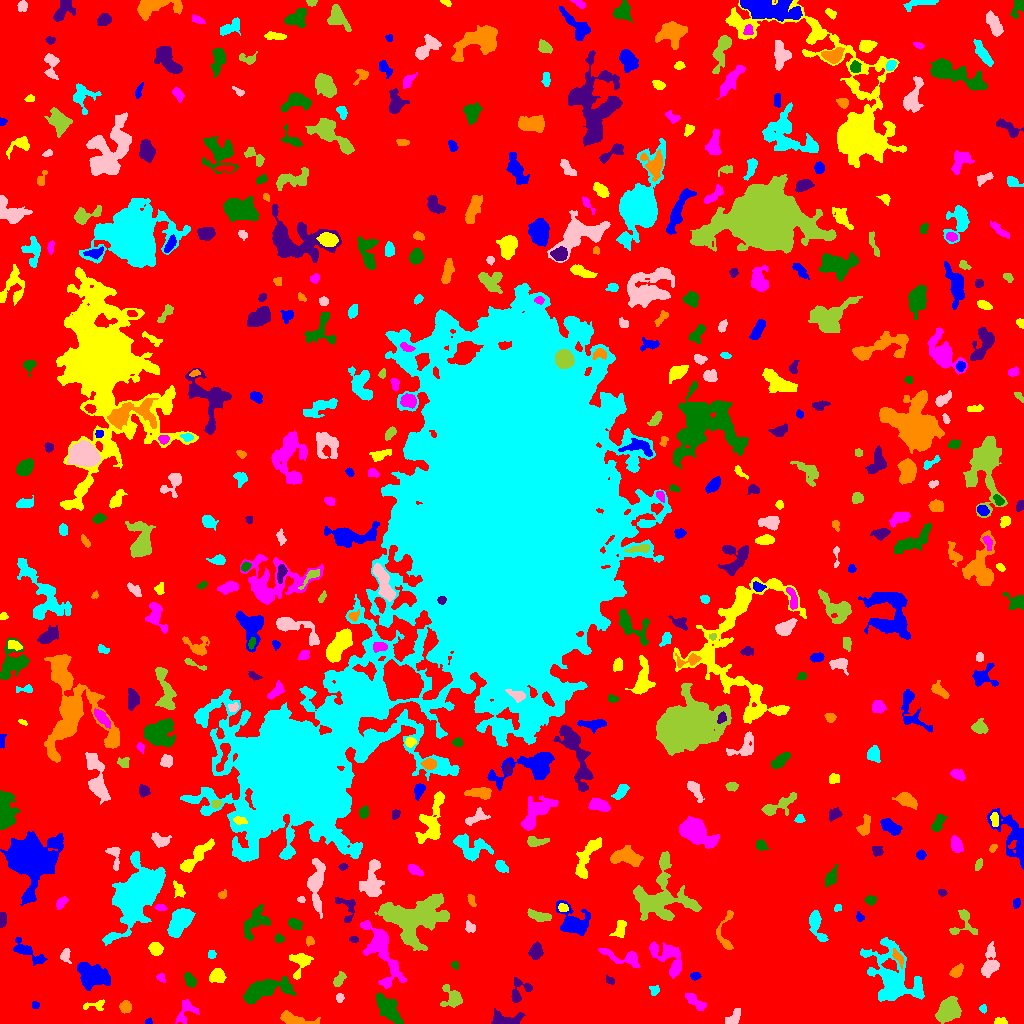

The file beside this chart, header and first rows:
ID, X, Y, A, B, theta, total_flux, mu_max, mu_median, mu_mean, R_fwhm, R_e, R10, R90, x_start, x_end, y_start, y_end, area, greylevel
0, 500.6, 511.6, 313.1, 299.6, 0.8188, 1471488, 15.0, 1.0, 1.904, 36.62, 224.1, 82.77, 371, 0, 1023, 0, 1023, 772881, 1.904
1, 148.2, 1.435, 1.676, 1.253, 0.3933, 85.0, 6.0, 2.0, 2.024, 2.111, 1.693, 0.5642, 2.821, 145, 152, 0, 6, 42, 7.024
2, 1001, 1.893, 3.002, 1.449, -0.1839, 356.0, 10.0, 4.0, 4.341, 3.478, 2.585, 0.9772, 4.029, 994, 1007, 0, 6, 82, 9.341
3, 185.4, 12.65, 7.106, 4.265, 1.015, 832.0, 7.0, 3.0, 3.263, 5.528, 5.262, 2.034, 8.156, 175, 199, 0, 24, 255, 6.263
4, 387.4, 16.09, 9.036, 3.694, -0.8999, 1680, 8.0, 3.0, 3.537, 8.444, 6.864, 2.646, 10.7, 376, 403, 0, 30, 475, 7.537
5, 508.6, 3.998, 8.437, 3.203, -0.07662, 941.0, 12.0, 3.0, 3.256, 3.613, 4.754, 1.693, 8.058, 491, 525, 0, 15, 289, 7.256
6, 295.1, 3.717, 9.01, 2.452, -0.1683, 913.0, 9.0, 2.0, 3.226, 4.951, 4.886, 1.954, 8.215, 280, 320, 0, 13, 283, 7.226
7, 983.2, 14.48, 1.896, 1.544, 1.276, 90.0, 4.0, 1.0, 1.579, 2.985, 2.111, 0.7979, 3.432, 979, 986, 10, 19, 57, 8.579
8, 733.8, 5.5, 4.816, 2.602, 0.947, 382.0, 5.0, 2.0, 2.234, 4.37, 4.107, 1.596, 6.457, 725, 740, 0, 15, 171, 7.234
9, 948.9, 13.2, 5.789, 4.569, 0.8441, 3394, 18.0, 6.0, 6.955, 7.181, 6.383, 2.523, 10.28, 935, 961, 0, 27, 488, 12.95
10, 785.6, 17.14, 6.611, 6.002, -1.226, 3811, 13.0, 6.0, 6.341, 9.305, 7.59, 3.09, 11.87, 771, 802, 0, 31, 601, 9.341
11, 34.6, 18.65, 1.678, 1.562, 0.1639, 81.0, 3.0, 1.5, 1.446, 2.985, 2.111, 0.7979, 3.192, 32, 39, 15, 22, 56, 6.446
12, 94.85, 18.02, 6.753, 2.353, 0.1242, 245.0, 4.0, 2.0, 1.801, 4.918, 3.656, 1.382, 5.809, 83, 104, 13, 24, 136, 6.801
13, 695.9, 21.34, 6.67, 2.332, -0.6833, 844.0, 9.0, 4.0, 4.077, 5.015, 4.618, 1.693, 7.114, 685, 706, 13, 30, 207, 8.077
14, 264.1, 33.17, 12.93, 4.381, 0.253, 3571, 11.0, 4.0, 4.905, 8.425, 8.156, 3.241, 13.37, 243, 295, 19, 47, 728, 7.905
15, 519.3, 32.13, 7.149, 4.559, 0.9036, 662.0, 7.0, 2.0, 2.68, 4.478, 4.687, 1.784, 7.506, 511, 532, 21, 46, 247, 6.68
16, 125, 16.55, 2.71, 2.662, -0.6939, 512.0, 9.0, 3.0, 3.821, 3.949, 3.385, 1.262, 5.557, 119, 131, 10, 23, 134, 7.821
17, 654.5, 33.19, 2.542, 2.278, 1.284, 194.0, 5.0, 2.0, 2.23, 3.338, 2.932, 1.128, 4.549, 649, 659, 28, 38, 87, 7.23
18, 339.5, 25.6, 2.036, 1.914, -0.0, 170.0, 5.0, 3.0, 2.464, 3.478, 2.585, 0.9772, 3.868, 336, 344, 21, 30, 69, 9.464
19, 452.4, 26.14, 5.914, 4.65, -0.9441, 712.0, 6.0, 2.0, 2.455, 6.257, 5.262, 2.034, 8.215, 440, 462, 16, 39, 290, 6.455
20, 425.4, 47.83, 4.394, 2.671, -1.024, 774.0, 10.0, 3.0, 3.6, 4.687, 4.26, 1.596, 6.933, 419, 435, 38, 58, 215, 7.6
21, 695, 47.22, 2.077, 1.731, 0.0756, 168.0, 7.0, 2.0, 2.211, 2.326, 2.326, 0.7979, 3.909, 690, 701, 43, 51, 76, 9.211
22, 216.9, 48.03, 3.684, 3.171, 0.03492, 752.0, 9.0, 3.5, 3.76, 4.918, 4.297, 1.693, 6.699, 209, 226, 41, 55, 200, 7.76
23, 160.8, 45.22, 2.561, 1.829, -0.8073, 139.0, 5.0, 2.0, 1.986, 2.585, 2.459, 0.9772, 4.068, 156, 165, 41, 50, 70, 5.986
24, 190, 43.54, 3.463, 2.266, -0.9991, 443.0, 7.0, 3.0, 3.098, 4.222, 3.523, 1.382, 5.642, 184, 196, 36, 51, 143, 7.098
25, 610, 42.94, 2.317, 1.737, -0.7592, 133.0, 5.0, 2.0, 1.985, 2.706, 2.394, 0.9772, 3.989, 606, 614, 39, 49, 67, 5.985
26, 956.6, 52.09, 4.006, 2.281, 0.8296, 315.0, 5.0, 2.0, 2.234, 4.146, 3.656, 1.382, 5.726, 949, 963, 46, 60, 141, 8.234
27, 891.9, 45.32, 16.86, 10.61, -1.118, 7529, 14.0, 4.0, 4.851, 10.34, 11.37, 4.297, 19.37, 860, 924, 22, 86, 1552, 7.851
28, 989.5, 59.69, 7.987, 3.618, 1.413, 1078, 8.0, 3.0, 2.978, 6.257, 5.781, 2.185, 9.305, 981, 999, 46, 82, 362, 6.978
29, 339, 43.46, 3.695, 1.935, 1.002, 386.0, 7.0, 2.0, 2.902, 3.868, 3.241, 1.262, 5.352, 333, 346, 37, 52, 133, 8.902
30, 773, 53.39, 2.598, 1.972, 0.05602, 207.0, 5.0, 2.0, 2.179, 3.385, 2.877, 1.128, 4.583, 767, 779, 49, 58, 95, 7.179
31, 91.63, 48.3, 8.348, 5.514, -0.3925, 3848, 14.0, 6.0, 5.938, 8.33, 8.058, 3.141, 12.65, 77, 110, 33, 61, 648, 9.938
32, 301.3, 61.47, 6.594, 4.756, 1.103, 912.0, 9.0, 3.0, 3.134, 4.37, 4.951, 1.871, 8.253, 289, 313, 44, 70, 291, 9.134
33, 622, 66.17, 12.36, 3.426, -0.2576, 836.0, 6.0, 2.0, 2.466, 6.933, 5.917, 2.257, 9.045, 598, 640, 56, 75, 339, 6.466
34, 454.6, 58.14, 1.94, 1.599, -0.9327, 132.0, 5.0, 2.0, 2.357, 2.706, 2.111, 0.7979, 3.568, 451, 458, 54, 62, 56, 8.357
35, 535.8, 72.34, 3.824, 2.942, 1.326, 642.0, 7.0, 3.0, 3.326, 5.232, 4.334, 1.784, 6.747, 528, 543, 64, 82, 193, 7.326
36, 897.8, 66.19, 4.461, 1.751, -0.9895, 195.0, 3.0, 2.0, 1.625, 4.478, 3.29, 1.382, 5.171, 892, 903, 55, 75, 120, 9.625
37, 211.5, 68.69, 2.042, 1.952, 0.1135, 145.0, 4.0, 2.0, 2.197, 3.742, 2.585, 0.9772, 3.989, 208, 216, 65, 73, 66, 6.197
38, 65.34, 67.65, 3.651, 2.413, -1.549, 262.0, 4.0, 2.0, 2.202, 5.262, 3.568, 1.382, 5.382, 60, 71, 60, 75, 119, 8.202
39, 413.4, 103.9, 16.41, 11.25, 0.01618, 9317, 14.0, 5.0, 5.246, 12.57, 13.6, 5.202, 21.09, 374, 449, 73, 130, 1776, 8.246
40, 259.1, 72.71, 2.288, 1.227, -0.5941, 119.0, 6.0, 2.0, 2.088, 2.585, 2.111, 0.7979, 3.385, 254, 263, 69, 76, 57, 10.09
41, 28.16, 71.5, 10.13, 3.053, -0.5675, 883.0, 6.0, 3.0, 2.734, 7.269, 5.557, 2.111, 8.722, 13, 47, 58, 86, 323, 8.734
42, 155.7, 74.86, 2.95, 2.8, -1.036, 850.0, 12.0, 4.0, 5.183, 4.687, 3.656, 1.493, 5.863, 148, 163, 68, 81, 164, 11.18
43, 669.1, 65.66, 10.83, 5.824, -0.8918, 1510, 8.0, 2.0, 2.673, 6.956, 6.979, 2.646, 11.4, 649, 681, 45, 82, 565, 6.673
44, 279.1, 84.75, 2.382, 2.053, -0.2485, 190.0, 5.0, 3.0, 2.468, 3.523, 2.877, 1.128, 4.26, 275, 284, 81, 90, 77, 6.468
45, 354.2, 83.9, 1.969, 1.366, -0.1073, 69.0, 3.0, 1.0, 1.211, 2.394, 2.034, 0.7979, 3.385, 349, 358, 81, 87, 57, 6.211
46, 309.6, 82.33, 2.37, 1.976, -1.561, 268.0, 8.0, 3.0, 3.622, 3.141, 2.646, 0.9772, 4.297, 306, 314, 77, 87, 74, 7.622
47, 816.5, 97.65, 8.786, 2.949, -1.229, 793.0, 7.0, 2.0, 2.583, 4.951, 5.352, 1.954, 8.406, 809, 828, 82, 113, 307, 6.583
48, 469.8, 95.88, 2.666, 2.126, -0.8981, 193.0, 5.0, 2.0, 1.93, 3.141, 2.932, 1.128, 4.754, 465, 475, 91, 103, 100, 6.93
49, 962.8, 101.5, 8.222, 6.12, 1.265, 583.0, 6.0, 2.0, 2.175, 5.232, 4.442, 1.693, 7.939, 949, 977, 89, 114, 268, 6.175
50, 514.5, 89.08, 2.11, 1.686, -0.97, 159.0, 6.0, 2.0, 2.524, 2.877, 2.326, 0.7979, 3.742, 510, 518, 85, 93, 63, 6.524
51, 572.2, 101.1, 8.302, 5.887, -0.7908, 1957, 11.0, 2.0, 3.357, 5.642, 6.358, 2.394, 11.4, 556, 590, 88, 123, 583, 7.357
52, 619.8, 94.77, 4.921, 2.438, 1.29, 298.0, 3.0, 2.0, 1.703, 5.809, 4.146, 1.693, 6.232, 609, 626, 86, 103, 175, 6.703
53, 381.5, 71.7, 18.57, 6.537, -1.181, 3074, 9.0, 3.0, 3.212, 7.356, 9.508, 3.432, 15.11, 360, 406, 35, 103, 957, 7.212
54, 294.6, 99.81, 3.582, 2.331, -0.3918, 639.0, 9.0, 4.0, 4.63, 4.583, 3.742, 1.493, 5.809, 288, 302, 94, 105, 138, 7.63
55, 2.223, 104.2, 4.053, 1.646, 1.54, 305.0, 5.0, 3.0, 2.99, 4.549, 3.338, 1.382, 4.983, 0, 6, 96, 111, 102, 8.99
56, 725.5, 89.28, 12.81, 4.483, 1.53, 494.0, 8.0, 2.0, 1.953, 2.877, 4.583, 1.493, 7.797, 716, 733, 74, 113, 253, 6.953
57, 179, 101.5, 7.202, 3.937, 1.003, 5031, 27.0, 9.0, 9.675, 6.747, 6.604, 2.523, 10.59, 167, 195, 86, 115, 520, 15.68
58, 316.2, 139.8, 13.28, 3.614, 1.559, 1990, 9.0, 3.0, 3.573, 6.555, 7.291, 2.706, 11.64, 307, 325, 105, 165, 557, 7.573
59, 538.8, 107.5, 6.141, 2.287, -0.2497, 783.0, 7.0, 4.0, 3.783, 5.89, 4.72, 1.871, 7.203, 527, 551, 102, 115, 207, 8.783
... 475 more rows
